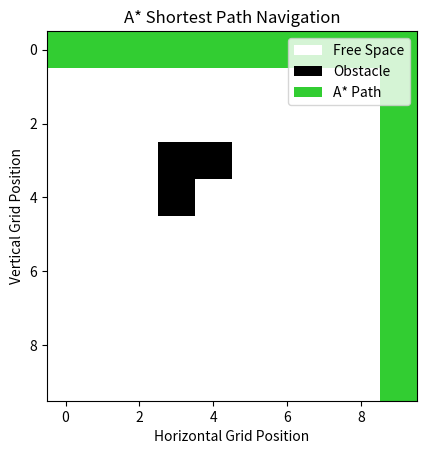

The matplotlib source for this figure:
import numpy as np
import heapq
import matplotlib.pyplot as plt
from matplotlib.patches import Patch
from matplotlib.colors import ListedColormap
import time

grid = np.zeros((10, 10))

# Obstacles
grid[3][3] = 1
grid[3][4] = 1
grid[4][3] = 1

start = (0, 0)
goal = (9, 9)

rows, cols = grid.shape

directions = [
    (-1, 0),(1, 0),
    (0, -1),(0, 1)
]

def heuristic(current, goal):
    return abs(current[0] - goal[0]) + abs(current[1] - goal[1])

def a_star(grid, start, goal):
    open_nodes = [(0, start)]

    cost_so_far = {start: 0}
    parent_nodes = {}
    nodes_explored = 0

    while open_nodes:
        nodes_explored += 1
        _, current = heapq.heappop(open_nodes)

        if current == goal:
            break

        for dx, dy in directions:
            next_node = (
                current[0] + dx,
                current[1] + dy
            )
            x, y = next_node

            if 0 <= x < rows and 0 <= y < cols and grid[x][y] == 0:
                new_cost = cost_so_far[current] + 1

                if next_node not in cost_so_far or new_cost < cost_so_far[next_node]:
                    cost_so_far[next_node] = new_cost

                    priority = new_cost + heuristic(next_node, goal)
                    heapq.heappush(open_nodes, (priority, next_node))
                    parent_nodes[next_node] = current

    path = []
    current = goal

    while current in parent_nodes:
        path.append(current)
        current = parent_nodes[current]

    path.append(start)
    path.reverse()

    return path, nodes_explored

start_time = time.perf_counter()
path, nodes_explored = a_star(grid, start, goal)
end_time = time.perf_counter()
runtime = end_time - start_time

print("Path Length:", len(path))
print("Nodes Explored: ", nodes_explored) #96
print("Runtime:", runtime)

for x, y in path:
    grid[x][y] = 2

custom_map = ListedColormap(["White", "Black", "Limegreen"])
plt.imshow(grid, cmap=custom_map)

legend_elements = [
    Patch(facecolor='White', label='Free Space'),
    Patch(facecolor='Black', label='Obstacle'),
    Patch(facecolor='Limegreen', label='A* Path')
]

plt.legend(handles=legend_elements)

plt.title("A* Shortest Path Navigation")
plt.xlabel("Horizontal Grid Position")
plt.ylabel("Vertical Grid Position")

plt.show()
